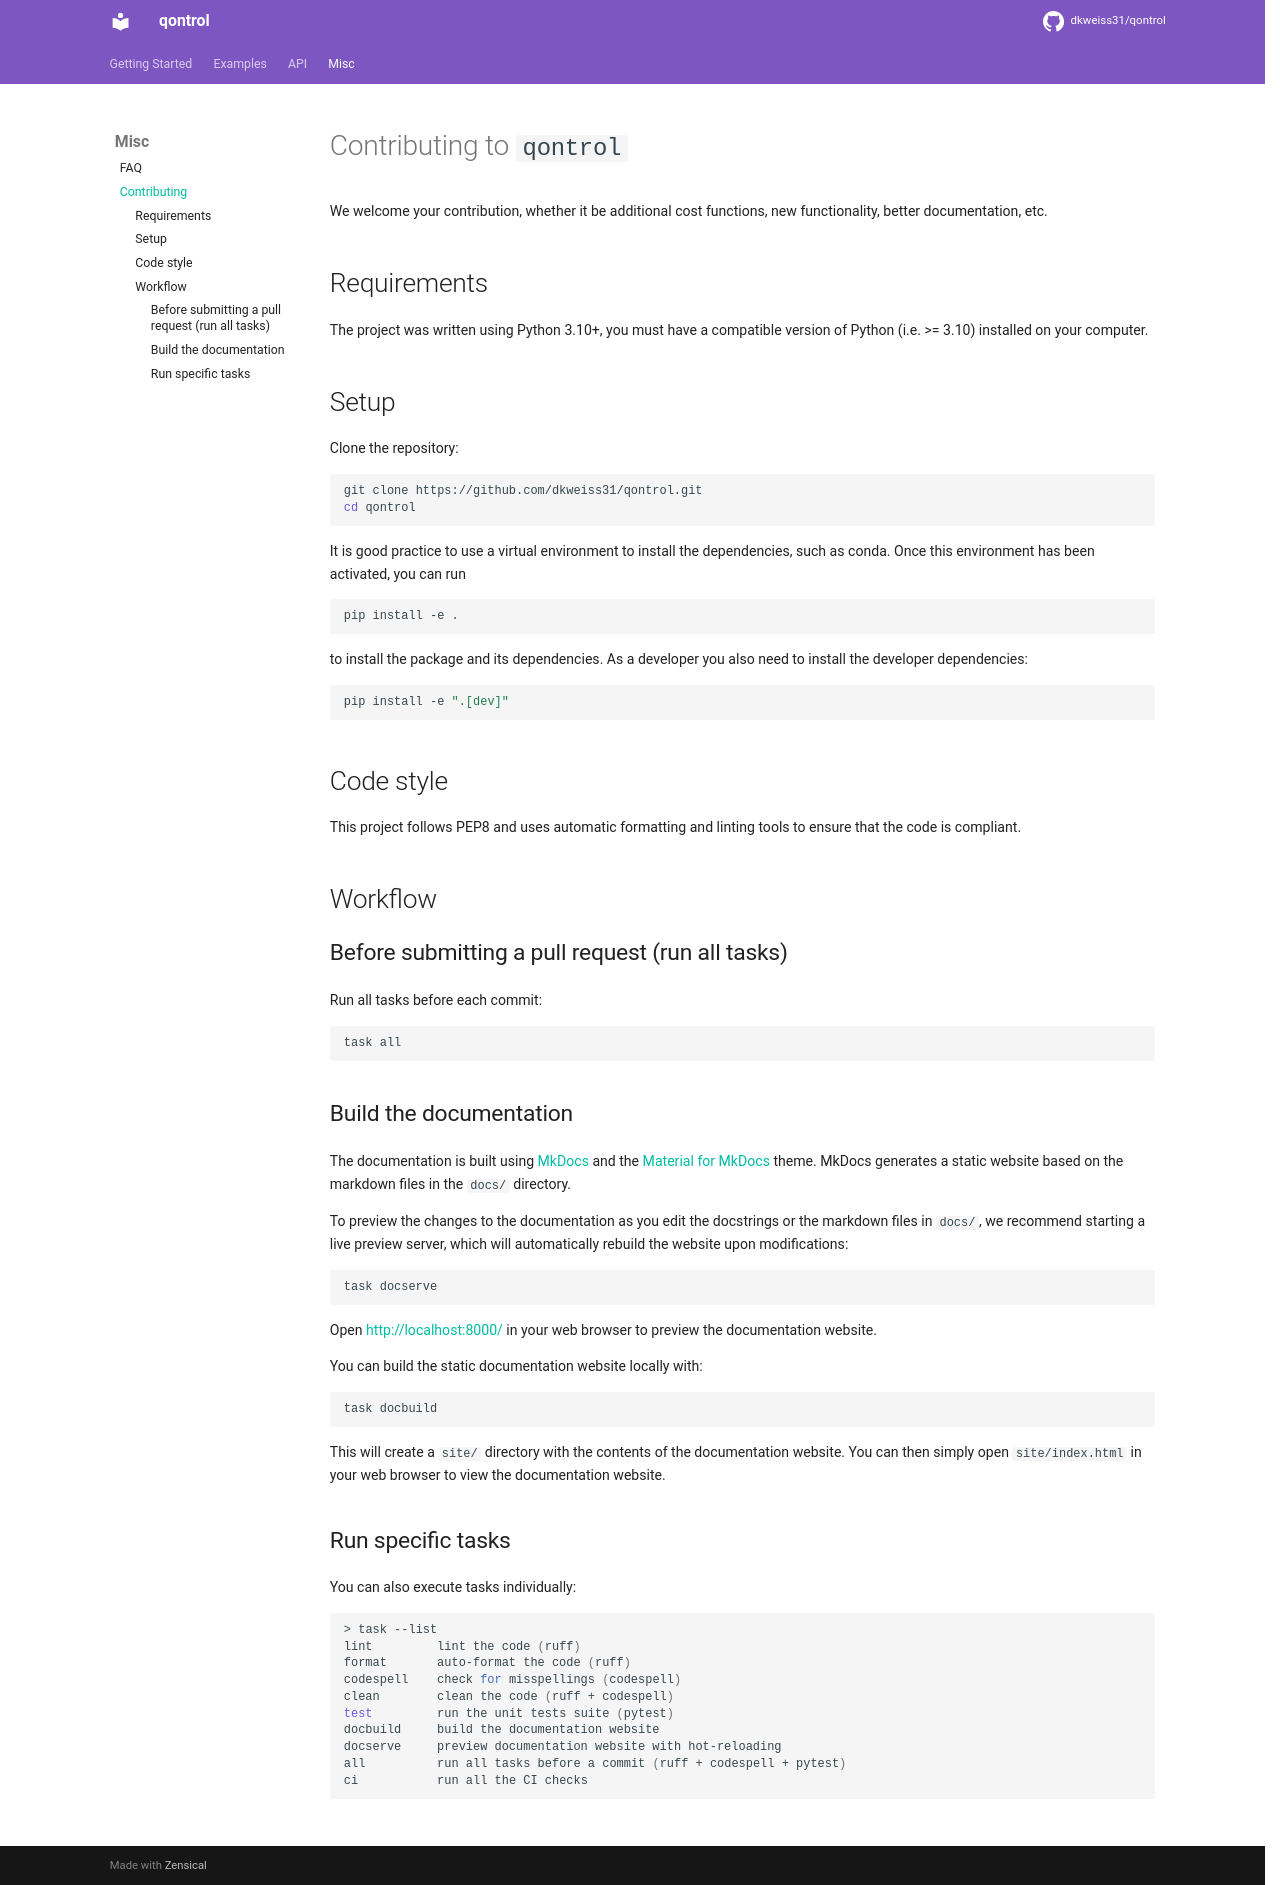

repository: dkweiss31/qontrol · page: contributing/index.html · generator: mkdocs

# Contributing to qontrol

We welcome your contribution, whether it be additional cost functions, new functionality, better documentation, etc.

## Requirements

The project was written using Python 3.10+, you must have a compatible version of Python (i.e. >= 3.10) installed on your computer.

## Setup

Clone the repository:

```shell
git clone https://github.com/dkweiss31/qontrol.git
cd qontrol
```

It is good practice to use a virtual environment to install the dependencies, such as conda. Once this environment has been activated, you can run 

```shell
pip install -e .
```

to install the package and its dependencies. As a developer you also need to install the developer dependencies:

```shell
pip install -e ".[dev]"
```

## Code style

This project follows PEP8 and uses automatic formatting and linting tools to ensure that the code is compliant.

## Workflow

### Before submitting a pull request (run all tasks)

Run all tasks before each commit:

```shell
task all
```

### Build the documentation

The documentation is built using [MkDocs](https://www.mkdocs.org/) and the [Material for MkDocs](https://squidfunk.github.io/mkdocs-material/) theme. MkDocs generates a static website based on the markdown files in the `docs/` directory.

To preview the changes to the documentation as you edit the docstrings or the markdown files in `docs/`, we recommend starting a live preview server, which will automatically rebuild the website upon modifications:

```shell
task docserve
```

Open <http://localhost:8000/> in your web browser to preview the documentation website.

You can build the static documentation website locally with:

```shell
task docbuild
```

This will create a `site/` directory with the contents of the documentation website. You can then simply open `site/index.html` in your web browser to view the documentation website.

### Run specific tasks

You can also execute tasks individually:

```shell
> task --list
lint         lint the code (ruff)
format       auto-format the code (ruff)
codespell    check for misspellings (codespell)
clean        clean the code (ruff + codespell)
test         run the unit tests suite (pytest)
docbuild     build the documentation website
docserve     preview documentation website with hot-reloading
all          run all tasks before a commit (ruff + codespell + pytest)
ci           run all the CI checks
```
